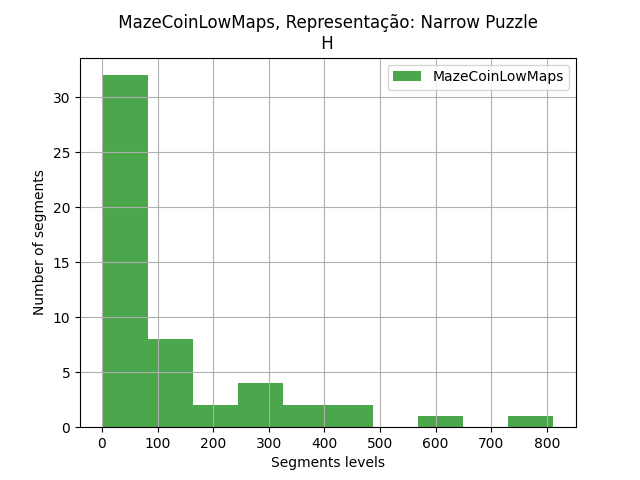

Source data for this figure (header and first rows):
segments, segments
0, 434
1, 466
3, 247
4, 266
6, 6
7, 2
9, 375
12, 603
13, 1
14, 253
15, 152
17, 28
19, 1
21, 2
23, 27
25, 8
26, 1
27, 812
28, 169
29, 8
30, 2
33, 4
34, 16
35, 157
36, 356
37, 1
38, 1
39, 1
41, 41
46, 1
47, 155
48, 65
49, 75
50, 1
51, 139
52, 18
53, 1
54, 2
55, 3
57, 115
60, 5
62, 255
63, 108
66, 122
67, 35
68, 59
69, 113
73, 2
74, 22
75, 27
76, 235
77, 2
